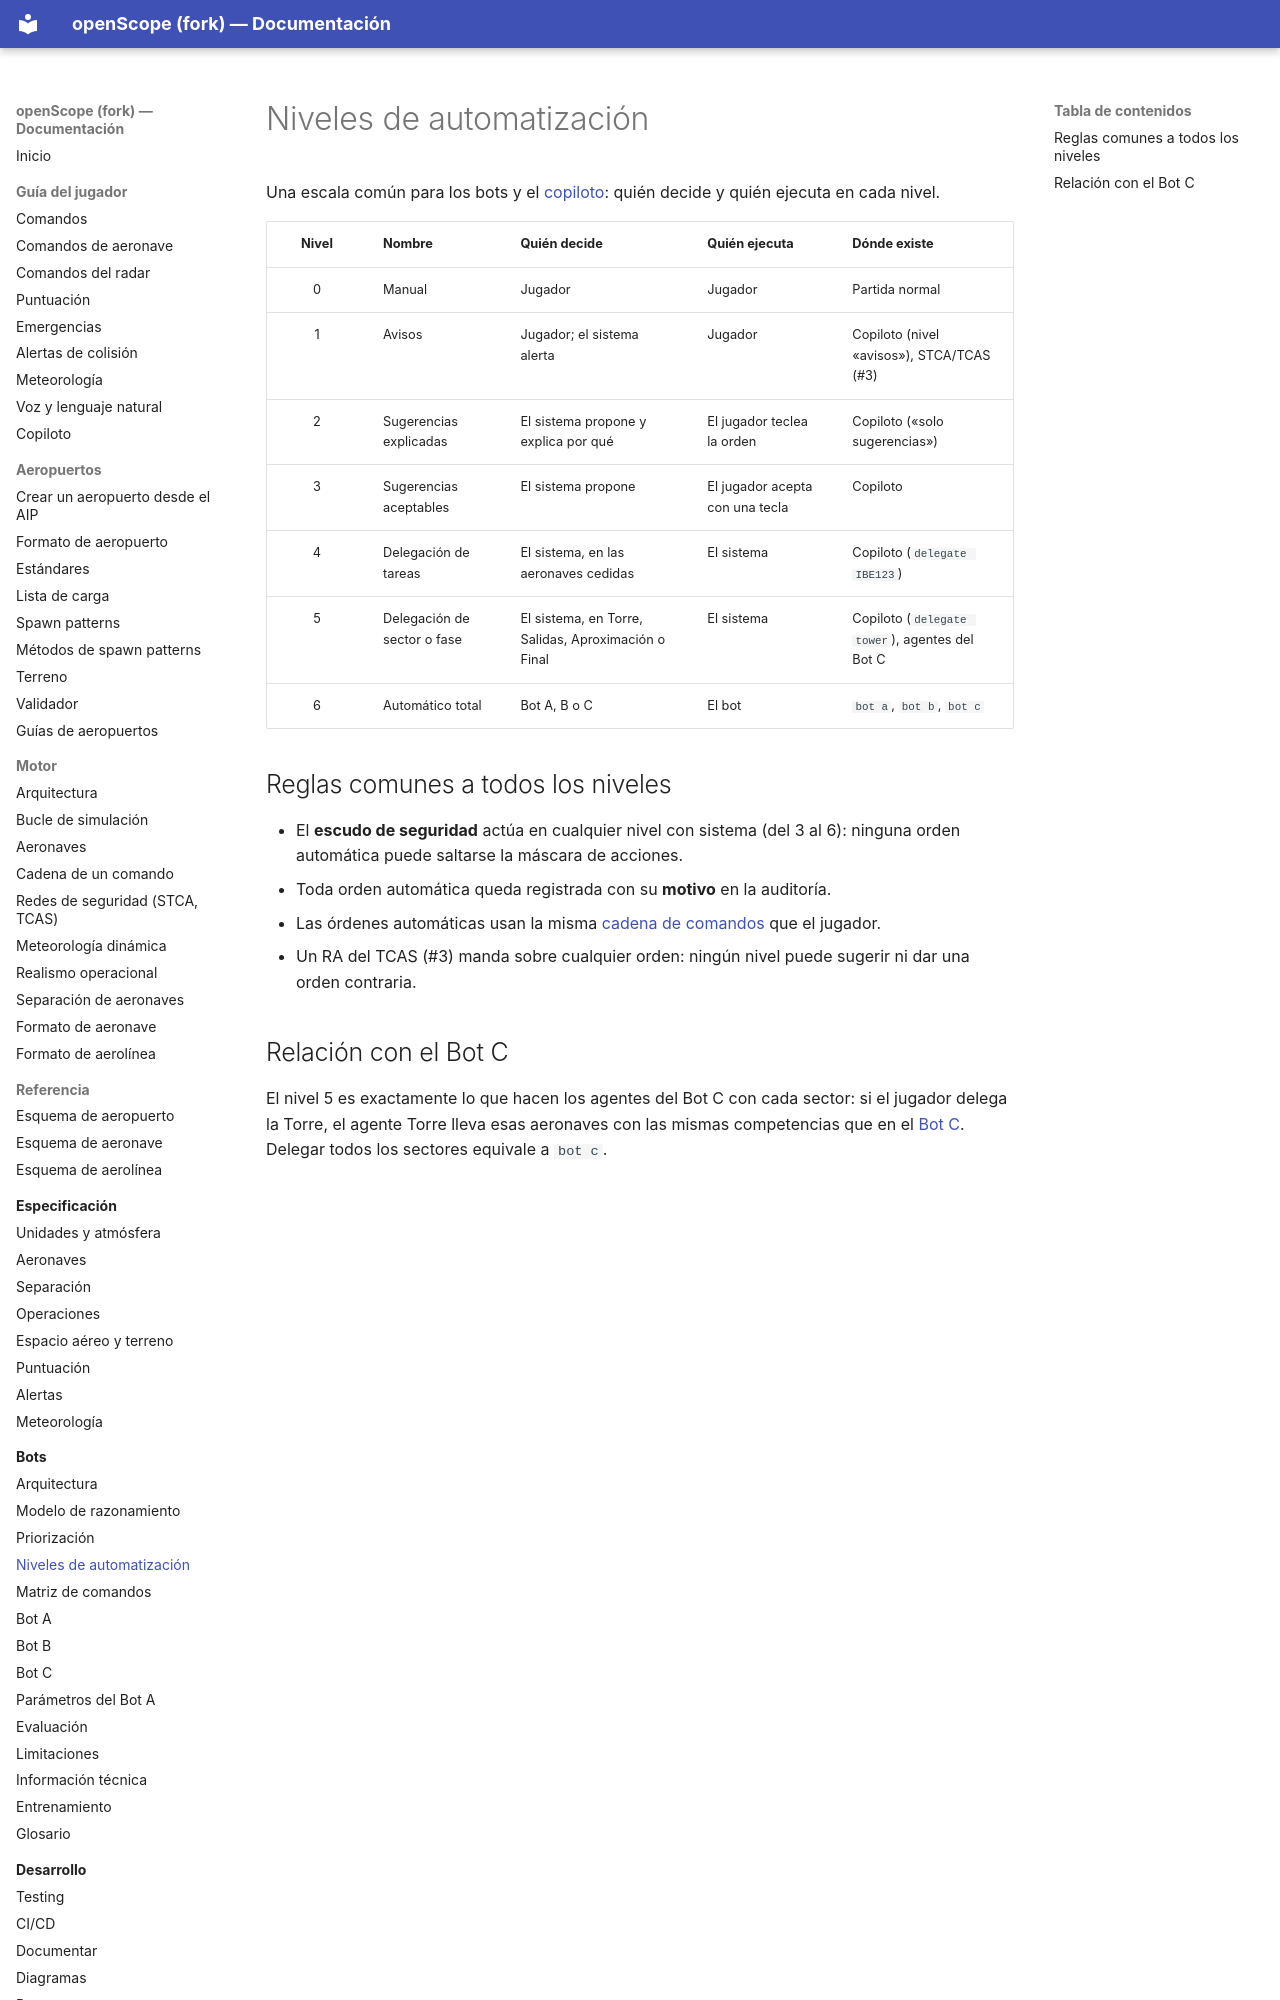

repository: jossseluuu/openScope · page: bots/automatizacion/index.html · generator: mkdocs

# Niveles de automatización

Una escala común para los bots y el [copiloto](../guia-jugador/copiloto.md): quién decide y quién ejecuta en cada nivel.

| Nivel | Nombre | Quién decide | Quién ejecuta | Dónde existe |
|:-:|---|---|---|---|
| 0 | Manual | Jugador | Jugador | Partida normal |
| 1 | Avisos | Jugador; el sistema alerta | Jugador | Copiloto (nivel «avisos»), STCA/TCAS (#3) |
| 2 | Sugerencias explicadas | El sistema propone y explica por qué | El jugador teclea la orden | Copiloto («solo sugerencias») |
| 3 | Sugerencias aceptables | El sistema propone | El jugador acepta con una tecla | Copiloto |
| 4 | Delegación de tareas | El sistema, en las aeronaves cedidas | El sistema | Copiloto (`delegate IBE123`) |
| 5 | Delegación de sector o fase | El sistema, en Torre, Salidas, Aproximación o Final | El sistema | Copiloto (`delegate tower`), agentes del Bot C |
| 6 | Automático total | Bot A, B o C | El bot | `bot a`, `bot b`, `bot c` |

## Reglas comunes a todos los niveles

- El **escudo de seguridad** actúa en cualquier nivel con sistema (del 3 al 6): ninguna orden automática puede
  saltarse la máscara de acciones.
- Toda orden automática queda registrada con su **motivo** en la auditoría.
- Las órdenes automáticas usan la misma [cadena de comandos](../motor/comandos.md) que el jugador.
- Un RA del TCAS (#3) manda sobre cualquier orden: ningún nivel puede sugerir ni dar una orden contraria.
